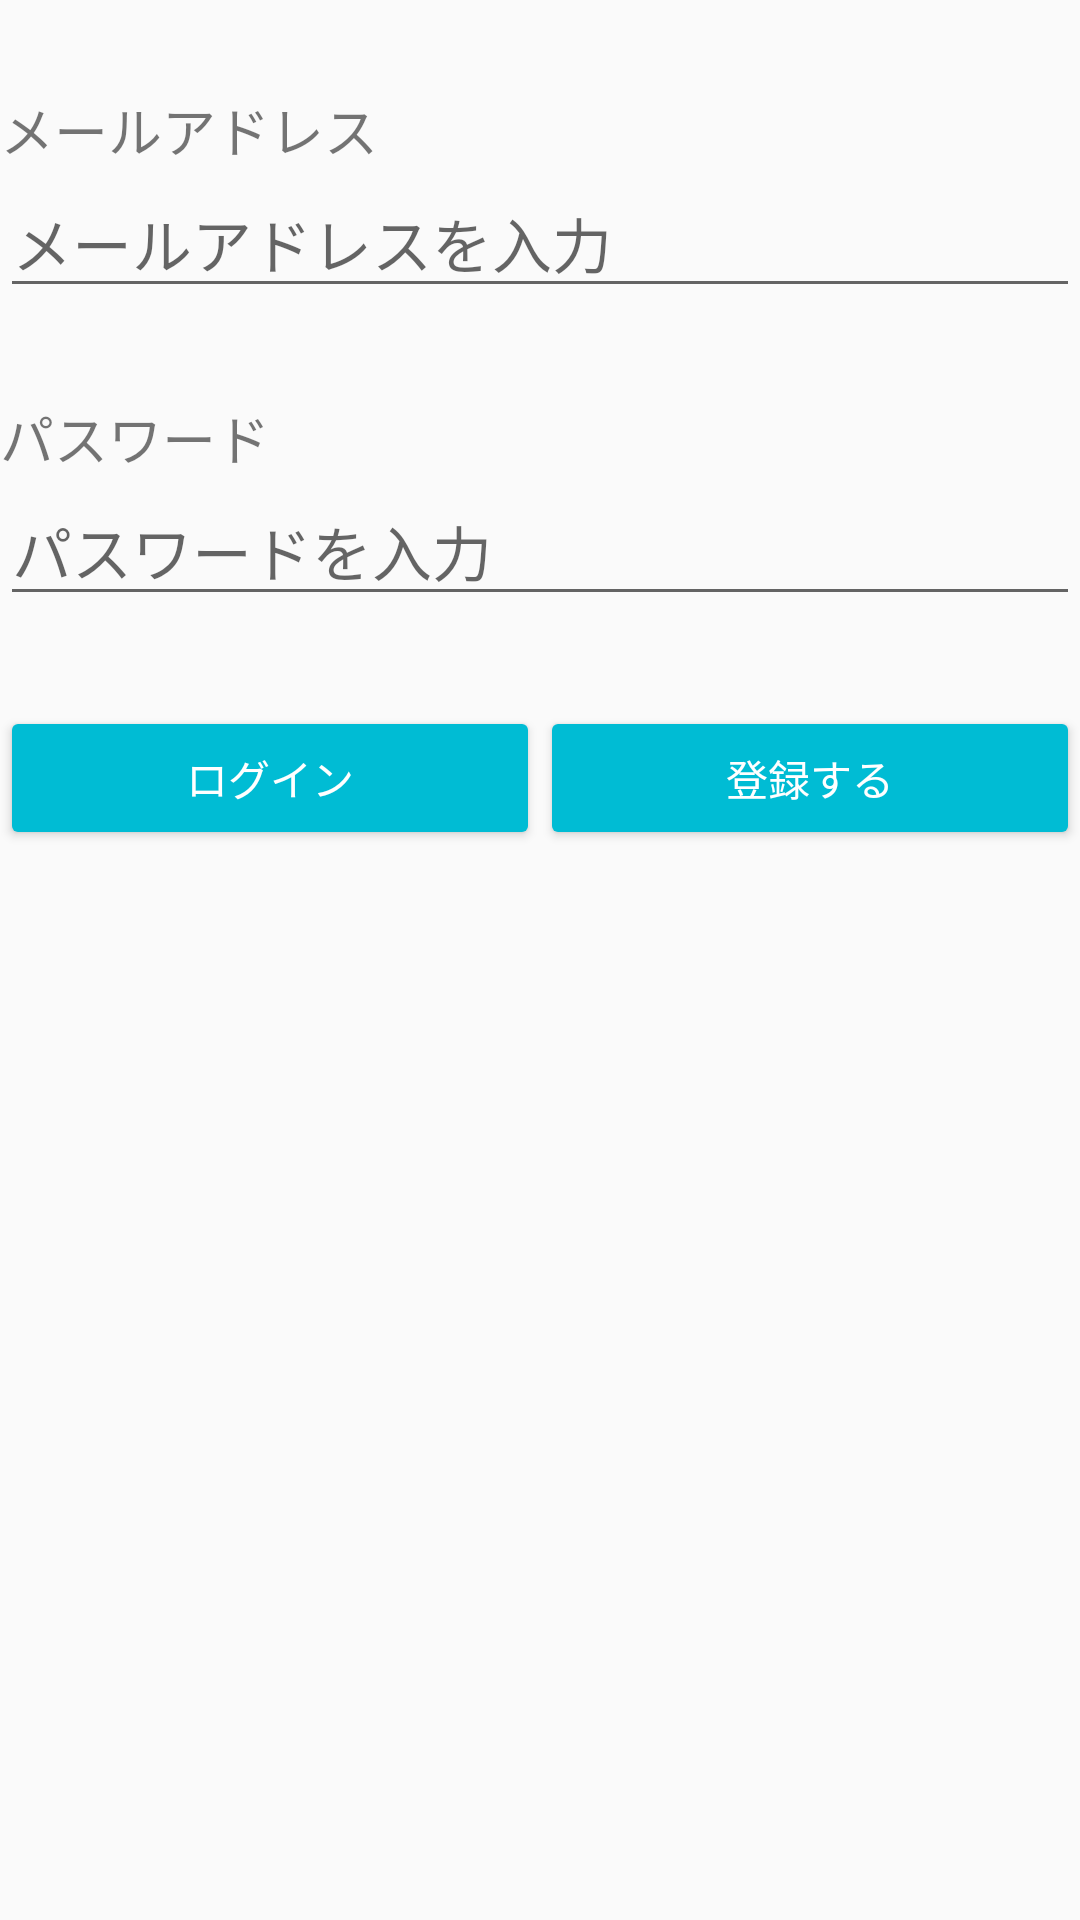

Write the Android layout XML for this screen, with the resource values it uses.
<!-- AndroidManifest.xml: application theme AppTheme -->
<!-- res/layout/fragment_login.xml -->
<?xml version="1.0" encoding="utf-8"?>
<LinearLayout xmlns:android="http://schemas.android.com/apk/res/android"
    android:layout_width="match_parent"
    android:layout_height="match_parent"
    android:orientation="vertical">

    <LinearLayout
        android:layout_width="match_parent"
        android:layout_height="wrap_content"
        android:layout_marginTop="30dp"
        android:orientation="vertical">

        <LinearLayout
            android:layout_width="match_parent"
            android:layout_height="match_parent"
            android:orientation="vertical">

            <TextView
                android:layout_width="match_parent"
                android:layout_height="match_parent"
                android:gravity="left"
                android:text="@string/label_mail"
                android:textSize="18sp" />

            <EditText
                android:id="@+id/email_log_in_edit_text"
                android:layout_width="match_parent"
                android:layout_height="match_parent"
                android:hint="@string/hint_mail"
                android:singleLine="true"
                android:textSize="20sp" />

        </LinearLayout>

        <LinearLayout
            android:layout_width="match_parent"
            android:layout_height="wrap_content"
            android:layout_marginTop="30dp"
            android:orientation="vertical">

            <TextView
                android:layout_width="match_parent"
                android:layout_height="match_parent"
                android:gravity="left"
                android:text="@string/label_password"
                android:textSize="18sp" />

            <EditText
                android:id="@+id/password_log_in_edit_text"
                android:layout_width="match_parent"
                android:layout_height="match_parent"
                android:hint="@string/hint_password"
                android:inputType="textPassword"
                android:textSize="20sp" />

        </LinearLayout>

    </LinearLayout>

    <LinearLayout
        android:layout_width="match_parent"
        android:layout_height="wrap_content"
        android:layout_marginTop="30dp"
        android:orientation="horizontal">

        <Button
            android:id="@+id/login_button"
            style="@style/Widget.AppCompat.Button.Colored"
            android:layout_width="match_parent"
            android:layout_height="wrap_content"
            android:layout_weight="1"
            android:text="@string/button_login" />

        <Button
            android:id="@+id/register_button"
            style="@style/Widget.AppCompat.Button.Colored"
            android:layout_width="match_parent"
            android:layout_height="wrap_content"
            android:layout_weight="1"
            android:text="@string/button_register" />

    </LinearLayout>

</LinearLayout>
<!-- resources referenced by this layout -->
<resources>
  <string name="button_login">ログイン</string>
  <string name="button_register">登録する</string>
  <string name="hint_mail">メールアドレスを入力</string>
  <string name="hint_password">パスワードを入力</string>
  <string name="label_mail">メールアドレス</string>
  <string name="label_password">パスワード</string>
  <style name="AppTheme" parent="Theme.AppCompat.Light.NoActionBar">
          
          <item name="colorPrimary">@color/colorPrimary</item>
          <item name="colorPrimaryDark">@color/colorPrimaryDark</item>
          <item name="colorAccent">@color/colorAccent</item>
      </style>
  <color name="colorPrimary">#009688</color>
  <color name="colorPrimaryDark">#00574B</color>
  <color name="colorAccent">#00BCD4</color>
</resources>
